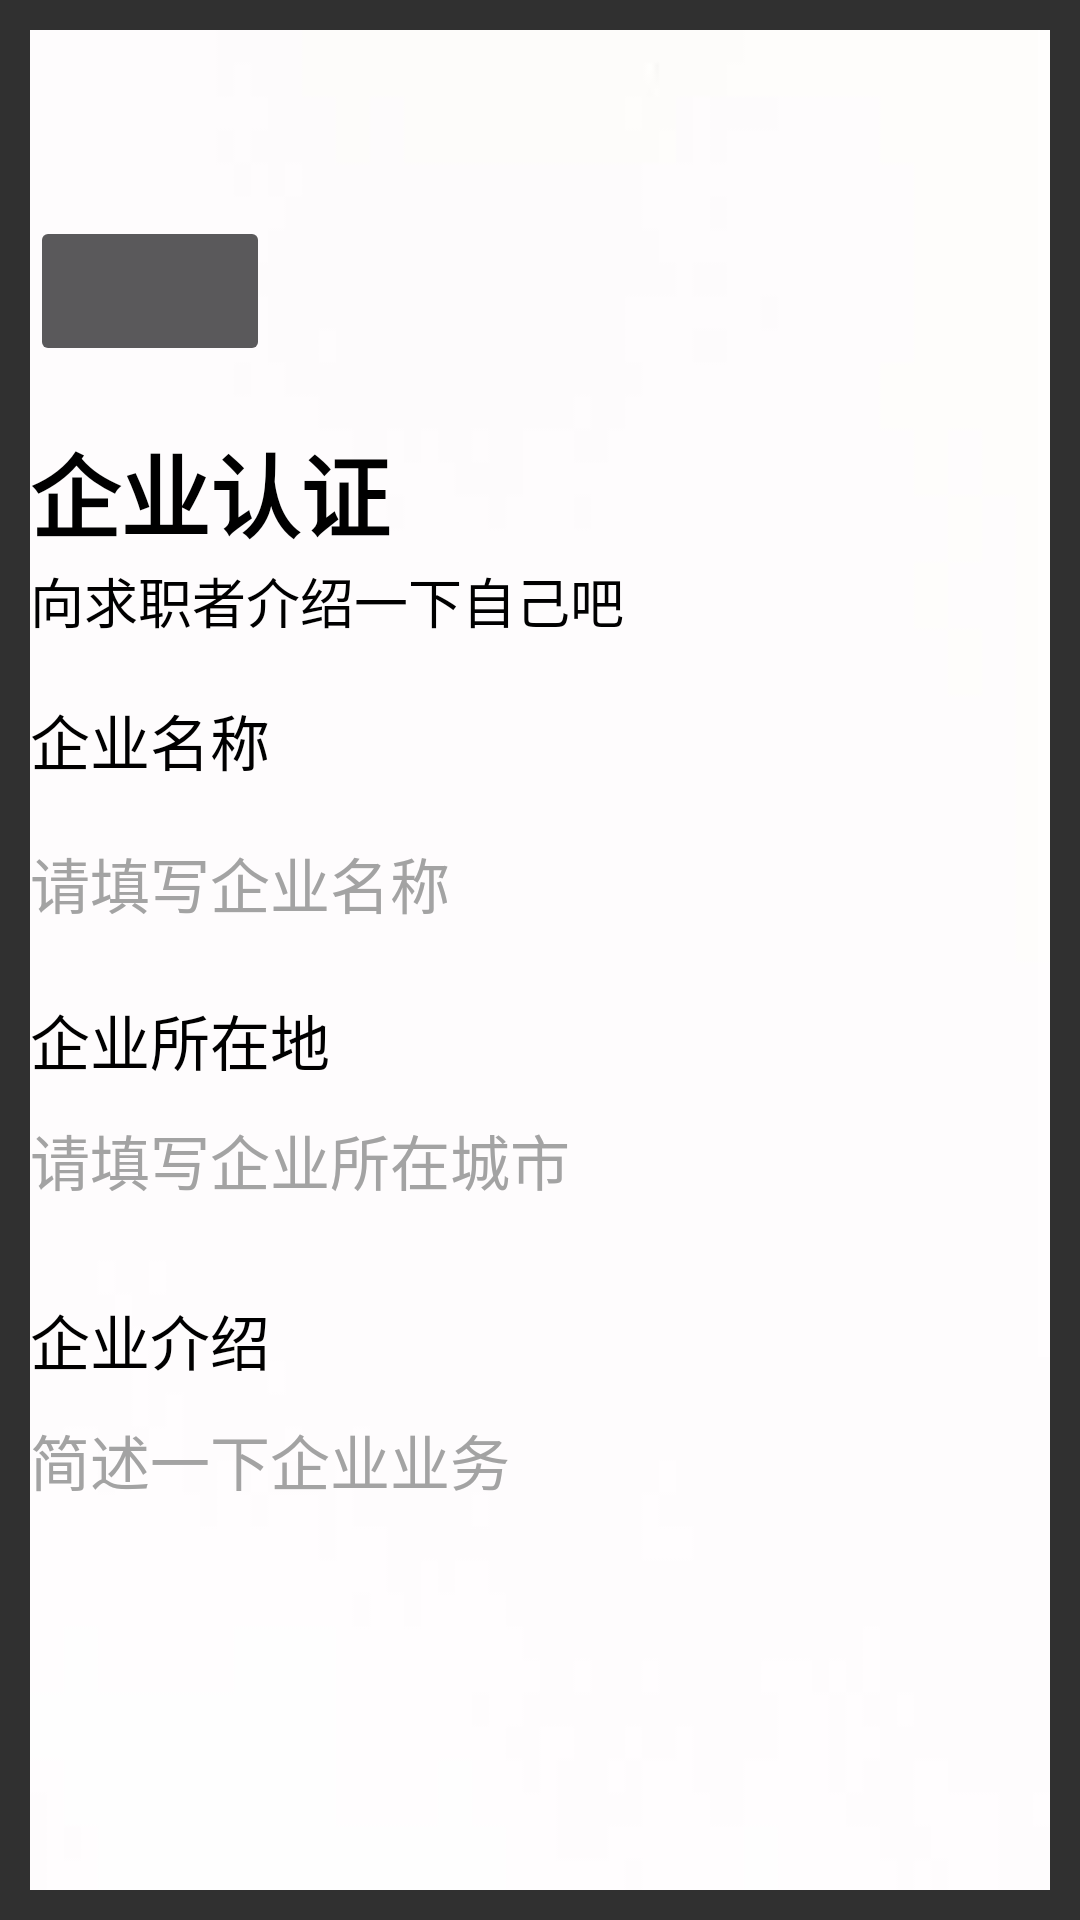

This screen was rendered from an Android layout file. Write that file and the resources it references.
<!-- AndroidManifest.xml: application theme Theme.AppCompat.NoActionBar -->
<!-- res/layout/employer_register.xml -->
<?xml version="1.0" encoding="utf-8"?>
<ScrollView xmlns:android="http://schemas.android.com/apk/res/android"
    android:layout_width="match_parent"
    android:layout_height="match_parent"
    android:padding="10dp">
<LinearLayout
    xmlns:android="http://schemas.android.com/apk/res/android"
    android:layout_width="match_parent"
    android:layout_height="match_parent"
    android:background="@drawable/bg1"
    android:orientation="vertical">
    <ImageButton
        android:layout_width="80dp"
        android:layout_height="50dp"
        android:layout_marginTop="62dp"
        android:src="@drawable/back"
        android:id="@+id/btn_back"/>
    <TextView
        android:layout_width="match_parent"
        android:layout_height="40dp"
        android:layout_marginTop="20dp"
        android:text="企业认证"
        android:textStyle="bold"
        android:textColor="@color/black"
        android:textSize="30sp"/>
    <TextView
        android:layout_width="match_parent"
        android:layout_height="30dp"
        android:layout_marginTop="5dp"
        android:textColor="@color/black"
        android:text="向求职者介绍一下自己吧"
        android:textSize="18sp" />
    <TextView
        android:layout_width="match_parent"
        android:layout_height="30dp"
        android:layout_marginTop="15dp"
        android:text="企业名称"
        android:textColor="@color/black"
        android:textSize="20sp" />
    <EditText
        android:layout_width="match_parent"
        android:layout_height="45dp"
        android:layout_marginTop="10dp"
        android:hint="请填写企业名称"
        android:textSize="20sp"
        android:background="@drawable/edit_background"
        android:inputType="text"
        android:textColor="#000000"
        android:textColorHint="#a3a3a3"
        android:id="@+id/bname"
        />

    <TextView
        android:layout_width="match_parent"
        android:layout_height="30dp"
        android:layout_marginTop="15dp"
        android:text="企业所在地"
        android:textColor="@color/black"
        android:textSize="20sp" />
    <EditText
        android:layout_width="match_parent"
        android:layout_height="45dp"
        android:layout_marginTop="10dp"
        android:inputType="text"
        android:textSize="20sp"
        android:minLines="2"
        android:gravity="top"
        android:background="@drawable/edit_background"
        android:hint="请填写企业所在城市"
        android:textColor="#000000"
        android:textColorHint="#a3a3a3"
        android:id="@+id/city"
        />


    <TextView
        android:layout_width="match_parent"
        android:layout_height="30dp"
        android:layout_marginTop="15dp"
        android:text="企业介绍"
        android:textColor="@color/black"
        android:textSize="20sp" />

    <EditText
        android:layout_width="match_parent"
        android:layout_height="180dp"
        android:layout_marginTop="10dp"
        android:textSize="20sp"
        android:minLines="4"
        android:gravity="top"
        android:inputType="textMultiLine"
        android:maxLines="5"
        android:scrollbars="vertical"
        android:background="@drawable/edit_background"
        android:textColor="#000000"
        android:textColorHint="#a3a3a3"
        android:hint="简述一下企业业务"
        android:id="@+id/introduce"
        />

    <TextView
        android:layout_width="match_parent"
        android:layout_height="30dp"
        android:layout_marginTop="15dp"
        android:text="联系方式"
        android:textColor="@color/black"
        android:textSize="20sp" />

    <EditText
        android:layout_width="match_parent"
        android:layout_height="45dp"
        android:layout_marginTop="10dp"
        android:textSize="20sp"
        android:inputType="text"
        android:background="@drawable/edit_background"
        android:textColor="#000000"
        android:textColorHint="#a3a3a3"
        android:hint="请填写联系方式"
        android:id="@+id/email"
        />

    <Button
        android:layout_width="800dp"
        android:layout_height="45dp"
        android:layout_gravity="center_horizontal"
        android:layout_marginTop="50dp"
        android:layout_marginBottom="50dp"
        android:background="@drawable/bbg1"
        android:textSize="20sp"
        android:text="完成"
        android:id="@+id/finisher"/>
</LinearLayout>
</ScrollView>
<!-- resources referenced by this layout -->
<resources>
  <!-- drawable bbg1: jpg bitmap (drawable, 56262 bytes) -->
  <!-- drawable bg1: jpg bitmap (drawable, 5757 bytes) -->
  <!-- not gathered from this repository: default colours our renderer supplied (Android Studio template values) -->
  <color name="black">#FF000000</color>
</resources>
